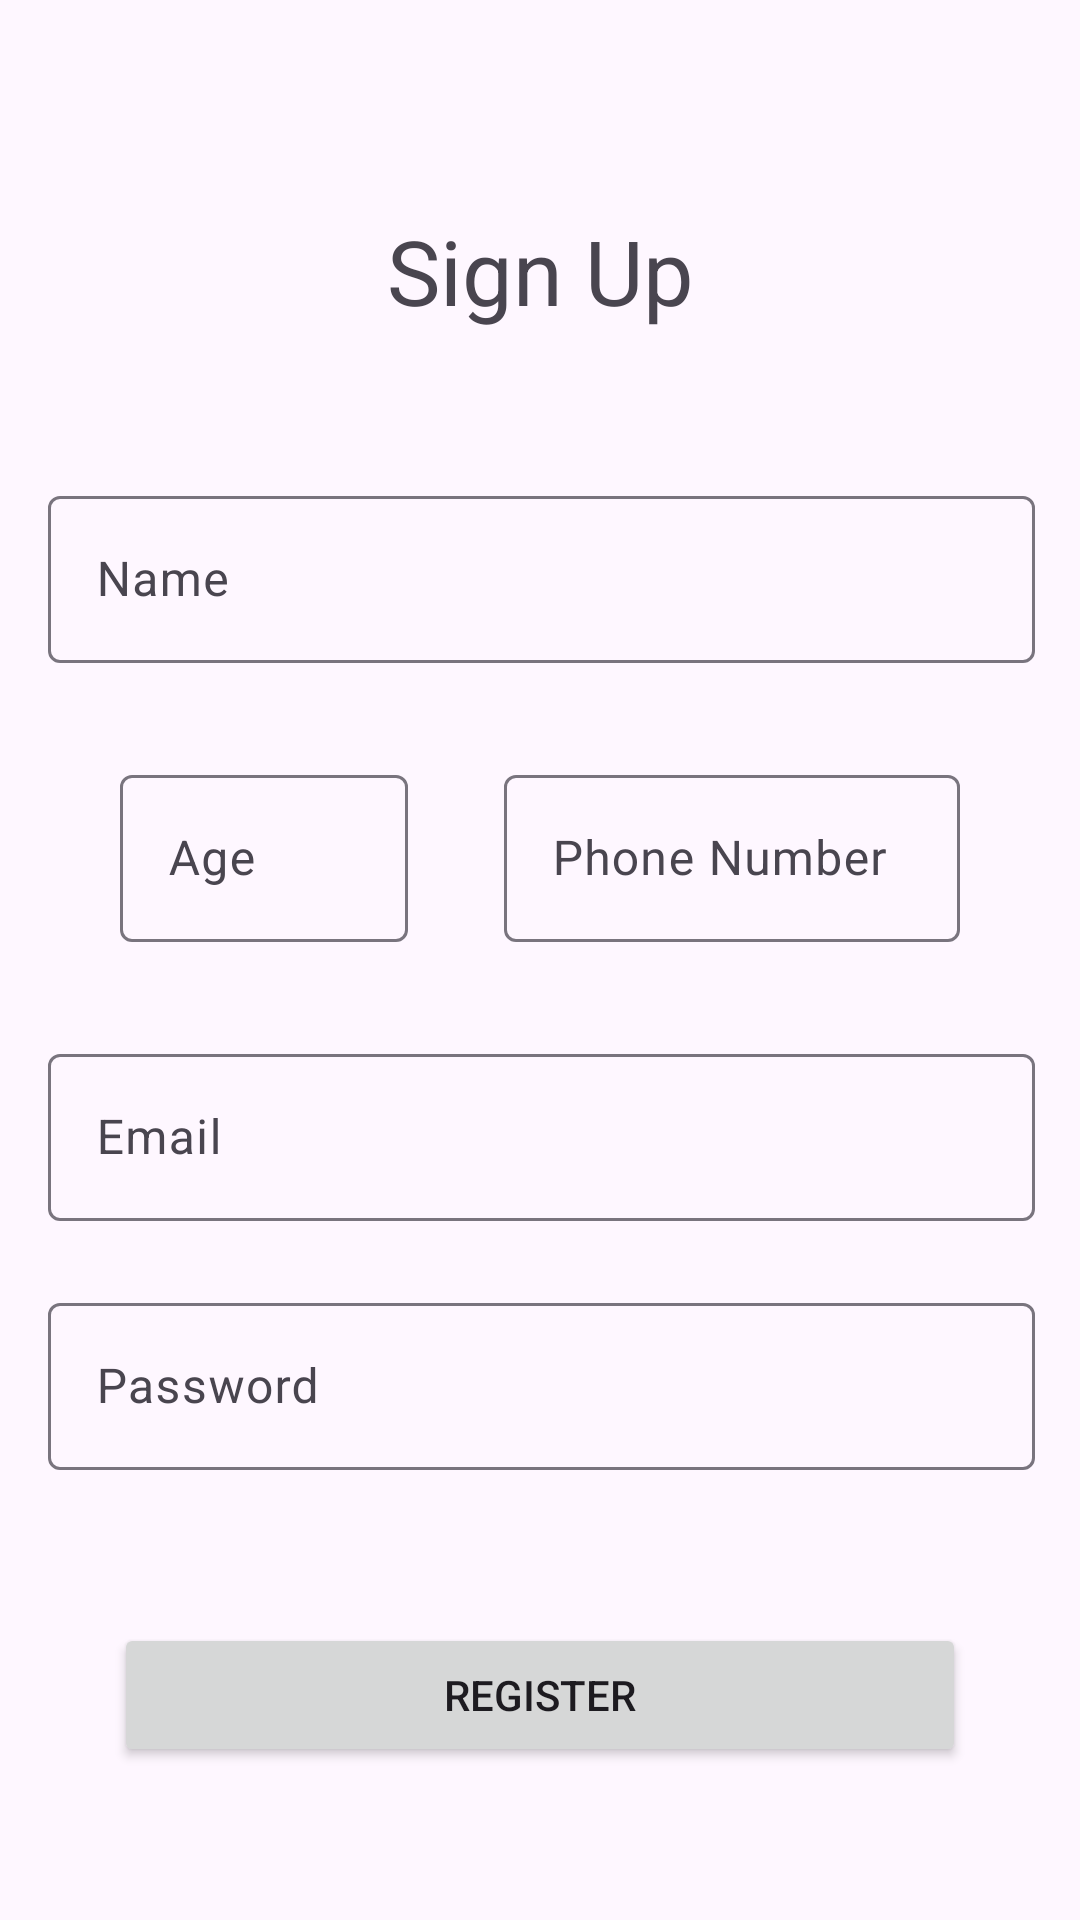

Android layout source for this screen:
<!-- AndroidManifest.xml: application theme Theme.MidtermAndroid -->
<!-- res/layout/activity_register.xml -->
<?xml version="1.0" encoding="utf-8"?>
<androidx.constraintlayout.widget.ConstraintLayout xmlns:android="http://schemas.android.com/apk/res/android"
    xmlns:app="http://schemas.android.com/apk/res-auto"
    xmlns:tools="http://schemas.android.com/tools"
    android:layout_width="match_parent"
    android:layout_height="match_parent"
    tools:context=".User.RegisterActivity">

    <TextView
        android:layout_width="wrap_content"
        android:layout_height="wrap_content"
        android:text="Sign Up"
        android:textSize="30dp"
        android:layout_marginTop="70dp"
        app:layout_constraintTop_toTopOf="parent"
        app:layout_constraintStart_toStartOf="parent"
        app:layout_constraintEnd_toEndOf="parent"/>
    <com.google.android.material.textfield.TextInputLayout
        android:id="@+id/layout_name"
        android:layout_width="361dp"
        android:layout_height="wrap_content"
        android:layout_marginStart="32dp"
        android:layout_marginTop="160dp"
        android:layout_marginEnd="32dp"
        android:hint="Name"
        android:paddingStart="16dp"
        android:paddingEnd="16dp"
        app:helperTextTextColor="#FF1E1B"
        app:layout_constraintEnd_toEndOf="parent"
        app:layout_constraintStart_toStartOf="parent"
        app:layout_constraintTop_toTopOf="parent">
        <com.google.android.material.textfield.TextInputEditText
            android:id="@+id/ed_name"
            android:layout_width="match_parent"
            android:layout_height="wrap_content"
            android:inputType="textPersonName"/>
    </com.google.android.material.textfield.TextInputLayout>
    <LinearLayout
        android:id="@+id/layout_info"
        android:layout_width="match_parent"
        android:layout_height="wrap_content"
        android:orientation="horizontal"
        android:layout_marginStart="32dp"
        android:layout_marginTop="32dp"
        android:layout_marginEnd="32dp"
        app:layout_constraintEnd_toEndOf="parent"
        app:layout_constraintStart_toStartOf="parent"
        app:layout_constraintTop_toBottomOf="@id/layout_name">
        <com.google.android.material.textfield.TextInputLayout
            android:id="@+id/layout_age"
            android:layout_width="120dp"
            android:layout_height="wrap_content"
            android:hint="Age"
            android:paddingStart="8dp"
            android:paddingEnd="16dp"
            app:helperTextTextColor="#FF1E1B">
            <com.google.android.material.textfield.TextInputEditText
                android:id="@+id/ed_age"
                android:layout_width="match_parent"
                android:layout_height="wrap_content"
                android:inputType="numberDecimal"/>
        </com.google.android.material.textfield.TextInputLayout>
        <com.google.android.material.textfield.TextInputLayout
            android:id="@+id/layout_phone"
            android:layout_width="0dp"
            android:layout_height="wrap_content"
            android:hint="Phone Number"
            android:paddingStart="16dp"
            android:paddingEnd="8dp"
            app:helperTextTextColor="#FF1E1B"
            android:layout_weight="1">
            <com.google.android.material.textfield.TextInputEditText
                android:id="@+id/ed_phone"
                android:layout_width="match_parent"
                android:layout_height="wrap_content"
                android:inputType="phone"/>
        </com.google.android.material.textfield.TextInputLayout>
    </LinearLayout>
    <com.google.android.material.textfield.TextInputLayout
        android:id="@+id/layout_email"
        android:layout_width="361dp"
        android:layout_height="wrap_content"
        android:layout_marginStart="32dp"
        android:layout_marginTop="32dp"
        android:layout_marginEnd="32dp"
        android:hint="Email"
        android:paddingStart="16dp"
        android:paddingEnd="16dp"
        app:helperTextTextColor="#FF1E1B"
        app:layout_constraintEnd_toEndOf="parent"
        app:layout_constraintStart_toStartOf="parent"
        app:layout_constraintTop_toBottomOf="@id/layout_info">
        <com.google.android.material.textfield.TextInputEditText
            android:id="@+id/ed_email"
            android:layout_width="match_parent"
            android:layout_height="wrap_content"
            android:inputType="textEmailAddress"/>
    </com.google.android.material.textfield.TextInputLayout>
    <com.google.android.material.textfield.TextInputLayout
        android:id="@+id/layout_password"
        android:layout_width="361dp"
        android:layout_height="wrap_content"
        android:layout_marginStart="32dp"
        android:layout_marginTop="22dp"
        android:layout_marginEnd="32dp"
        android:hint="Password"
        android:paddingStart="16dp"
        android:paddingEnd="16dp"
        app:helperTextTextColor="#FF1E1B"
        app:layout_constraintEnd_toEndOf="parent"
        app:layout_constraintStart_toStartOf="parent"
        app:layout_constraintTop_toBottomOf="@id/layout_email">
        <com.google.android.material.textfield.TextInputEditText
            android:id="@+id/ed_password"
            android:layout_width="match_parent"
            android:layout_height="wrap_content"
            android:inputType="textPassword"/>
    </com.google.android.material.textfield.TextInputLayout>
    <TextView
        android:id="@+id/tv_error"
        android:layout_width="match_parent"
        android:layout_height="wrap_content"
        android:textColor="#FF1E1B"
        android:layout_marginStart="40dp"
        android:layout_marginEnd="40dp"
        app:layout_constraintTop_toBottomOf="@id/layout_password"
        app:layout_constraintStart_toStartOf="parent"
        app:layout_constraintEnd_toEndOf="parent"
        />
    <Button
        android:id="@+id/btn_register"
        android:layout_width="match_parent"
        android:layout_height="wrap_content"
        android:text="Register"
        android:layout_marginTop="32dp"
        android:layout_marginStart="38dp"
        android:layout_marginEnd="38dp"
        app:layout_constraintTop_toBottomOf="@id/tv_error"
        app:layout_constraintStart_toStartOf="parent"
        app:layout_constraintEnd_toEndOf="parent" />
</androidx.constraintlayout.widget.ConstraintLayout>
<!-- resources referenced by this layout -->
<resources>
  <style name="Theme.MidtermAndroid" parent="Base.Theme.MidtermAndroid" />
  <style name="Base.Theme.MidtermAndroid" parent="Theme.Material3.DayNight">
          
          
      </style>
</resources>
